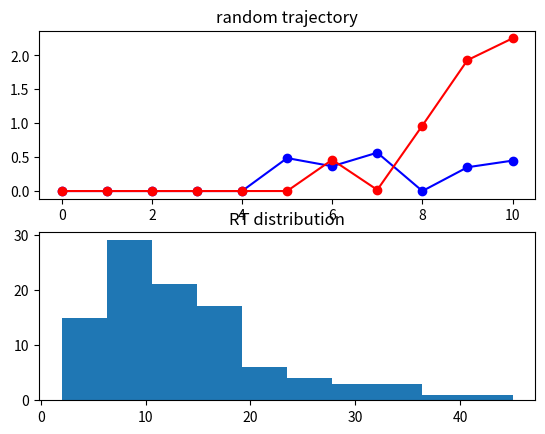

Generate this figure with matplotlib:
#!/usr/bin/env python3
# -*- coding: utf-8 -*-
"""
Created on Thu Dec 28 12:15:46 2017

[redacted]
simple energy minimization model
with RT simulation
plots figures 2.1b and 2.1c
"""

# import
from numpy import maximum
from numpy import random
import matplotlib.pyplot as plt

# initialize
n_trials = 100
b = [3, 0.2]
w_p = 0.01
w_m = 1
theta = 0.995 # 1-decay parameter
alpha = 0.01 # change rate
max_n_step = 300
std_noise = 0.5
threshold=2
rt = []
accuracy = 0
too_late = 0

for loop in range(n_trials):
    # start
    x=[0]
    y=[0]
    threshold_reached = False
    counter = 0
    while not threshold_reached and counter<max_n_step:
        d_x = alpha*(b[0] + 2*w_p*x[-1] - w_m*y[-1]) + std_noise*random.randn()
        d_y = alpha*(b[1] + 2*w_p*y[-1] - w_m*x[-1]) + std_noise*random.randn()
        x.append(theta*x[-1] + d_x)
        y.append(theta*y[-1] + d_y)
        x[-1] = maximum(0,x[-1]) # threshold at zero
        y[-1] = maximum(0,y[-1]) # threshold at zero
        if maximum(x[-1],y[-1])>=threshold:
            threshold_reached = True
        counter += 1    
    rt.append(counter)
    accuracy += (x[-1]>y[-1])    
    too_late += (counter>=max_n_step)

# plot final trajectory
f, axarr = plt.subplots(nrows = 2, ncols = 1)
axarr[0].plot(range(len(x)),x,"bo-", range(len(y)),y,"ro-")
axarr[0].set_title("random trajectory")
# plot histogram
axarr[1].hist(rt)
axarr[1].set_title("RT distribution")
print("accuracy: {:2.0%}".format(accuracy/n_trials))
print("too late: {:2.0%}".format(too_late/n_trials))
##